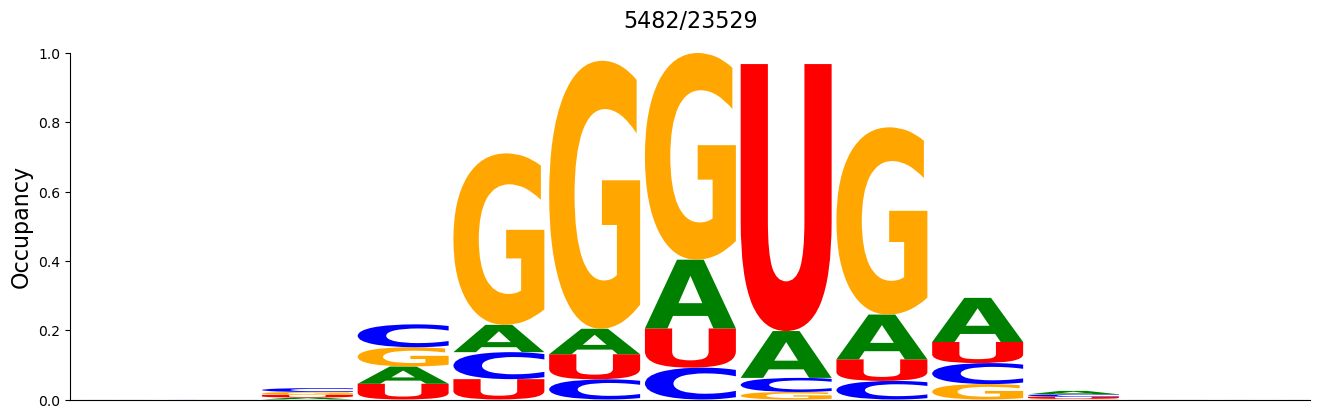

Values plotted in this chart, from the file beside it:
#support=5482
A	C	G	U
0.0001824	0.0	0.0	0.0
0.0	0.0001824	0.0	0.0
0.005837	0.01113	0.008209	0.007661
0.0498	0.06603	0.05564	0.04542
0.0788	0.07789	0.4949	0.05874
0.07351	0.05819	0.7734	0.07242
0.1985	0.09194	0.5965	0.1131
0.1352	0.04068	0.02171	0.7705
0.1293	0.05363	0.5403	0.0622
0.1273	0.06056	0.04451	0.06093
0.00985	0.007114	0.001824	0.00602
0.0001824	0.0	0.0	0.0
0.0	0.0	0.0001824	0.0
